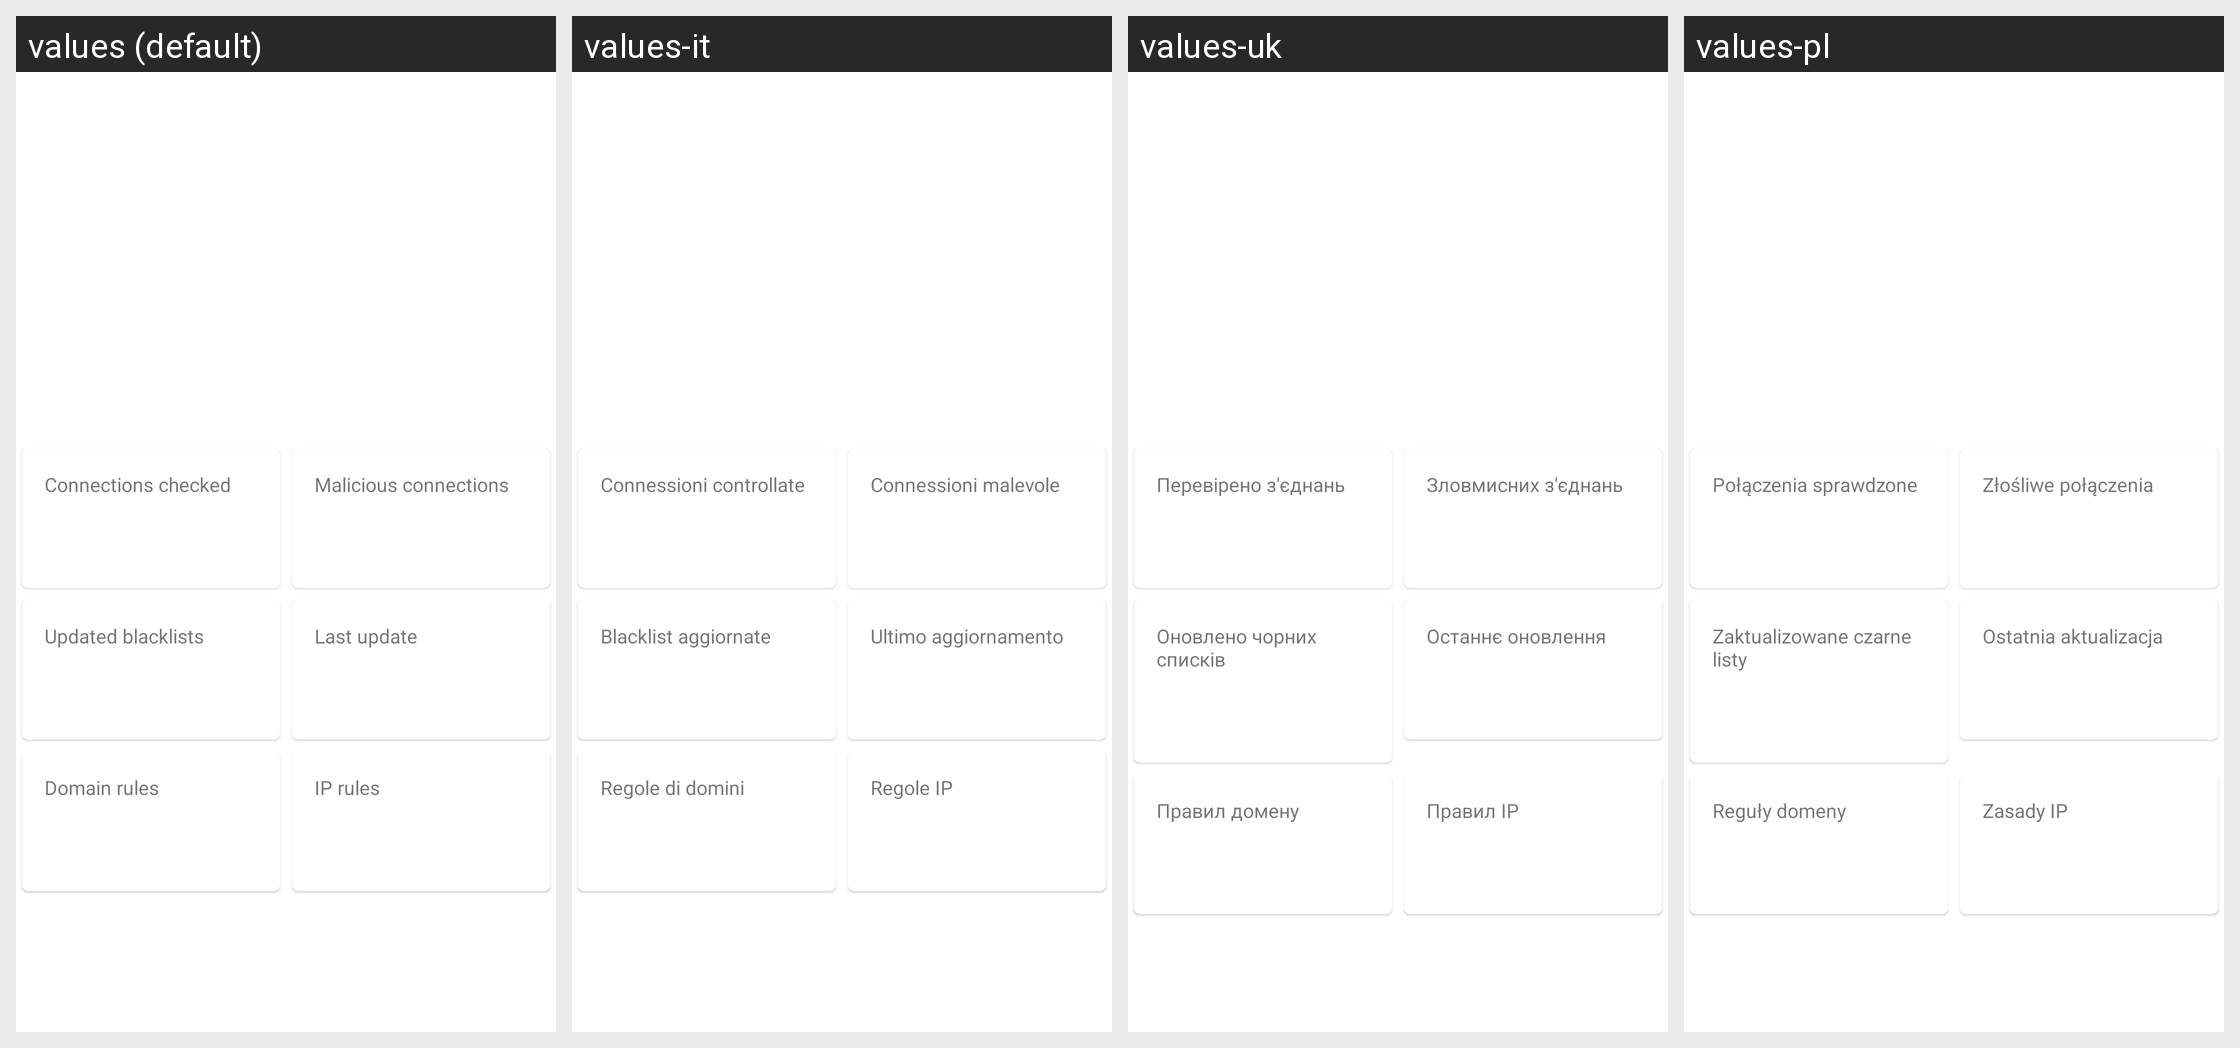

For this localized Android screen grid, give each drawn string resource with its value in every locale shown.
Android screen res/layout/malware_detection_status.xml rendered under 4 locales, left to right: values (default), values-it, values-uk, values-pl. Device: Nexus 5 (rendered at 1080×1920; each locale shown at half size, 540×960, under a caption strip naming it); theme AppTheme.
Other locales in the repository, not shown: values-ar, values-az, values-bg, values-cs, values-de, values-el, values-es, values-fa, values-fr, values-gu, values-hi, values-hu, values-in, values-ja, values-ko, values-lt, values-nb-rNO, values-nl, values-pt, values-pt-rBR, values-ro, values-ru, values-sk, values-sr, values-ta, values-tr, values-vi, values-zh-rCN, values-zh-rHK, values-zh-rTW.
Strings drawn on this screen, with the default value and each locale's value (text and hints the layout hard-codes, and strings that could not be matched under every locale, appear in the picture but are not listed):

connections_checked
  values: Connections checked
  values-it: Connessioni controllate
  values-uk: Перевірено з'єднань
  values-pl: Połączenia sprawdzone

malicious_connections
  values: Malicious connections
  values-it: Connessioni malevole
  values-uk: Зловмисних з'єднань
  values-pl: Złośliwe połączenia

updated_blacklists
  values: Updated blacklists
  values-it: Blacklist aggiornate
  values-uk: Оновлено чорних списків
  values-pl: Zaktualizowane czarne listy

last_blacklists_update
  values: Last update
  values-it: Ultimo aggiornamento
  values-uk: Останнє оновлення
  values-pl: Ostatnia aktualizacja

domain_rules
  values: Domain rules
  values-it: Regole di domini
  values-uk: Правил домену
  values-pl: Reguły domeny

ip_rules
  values: IP rules
  values-it: Regole IP
  values-uk: Правил IP
  values-pl: Zasady IP
